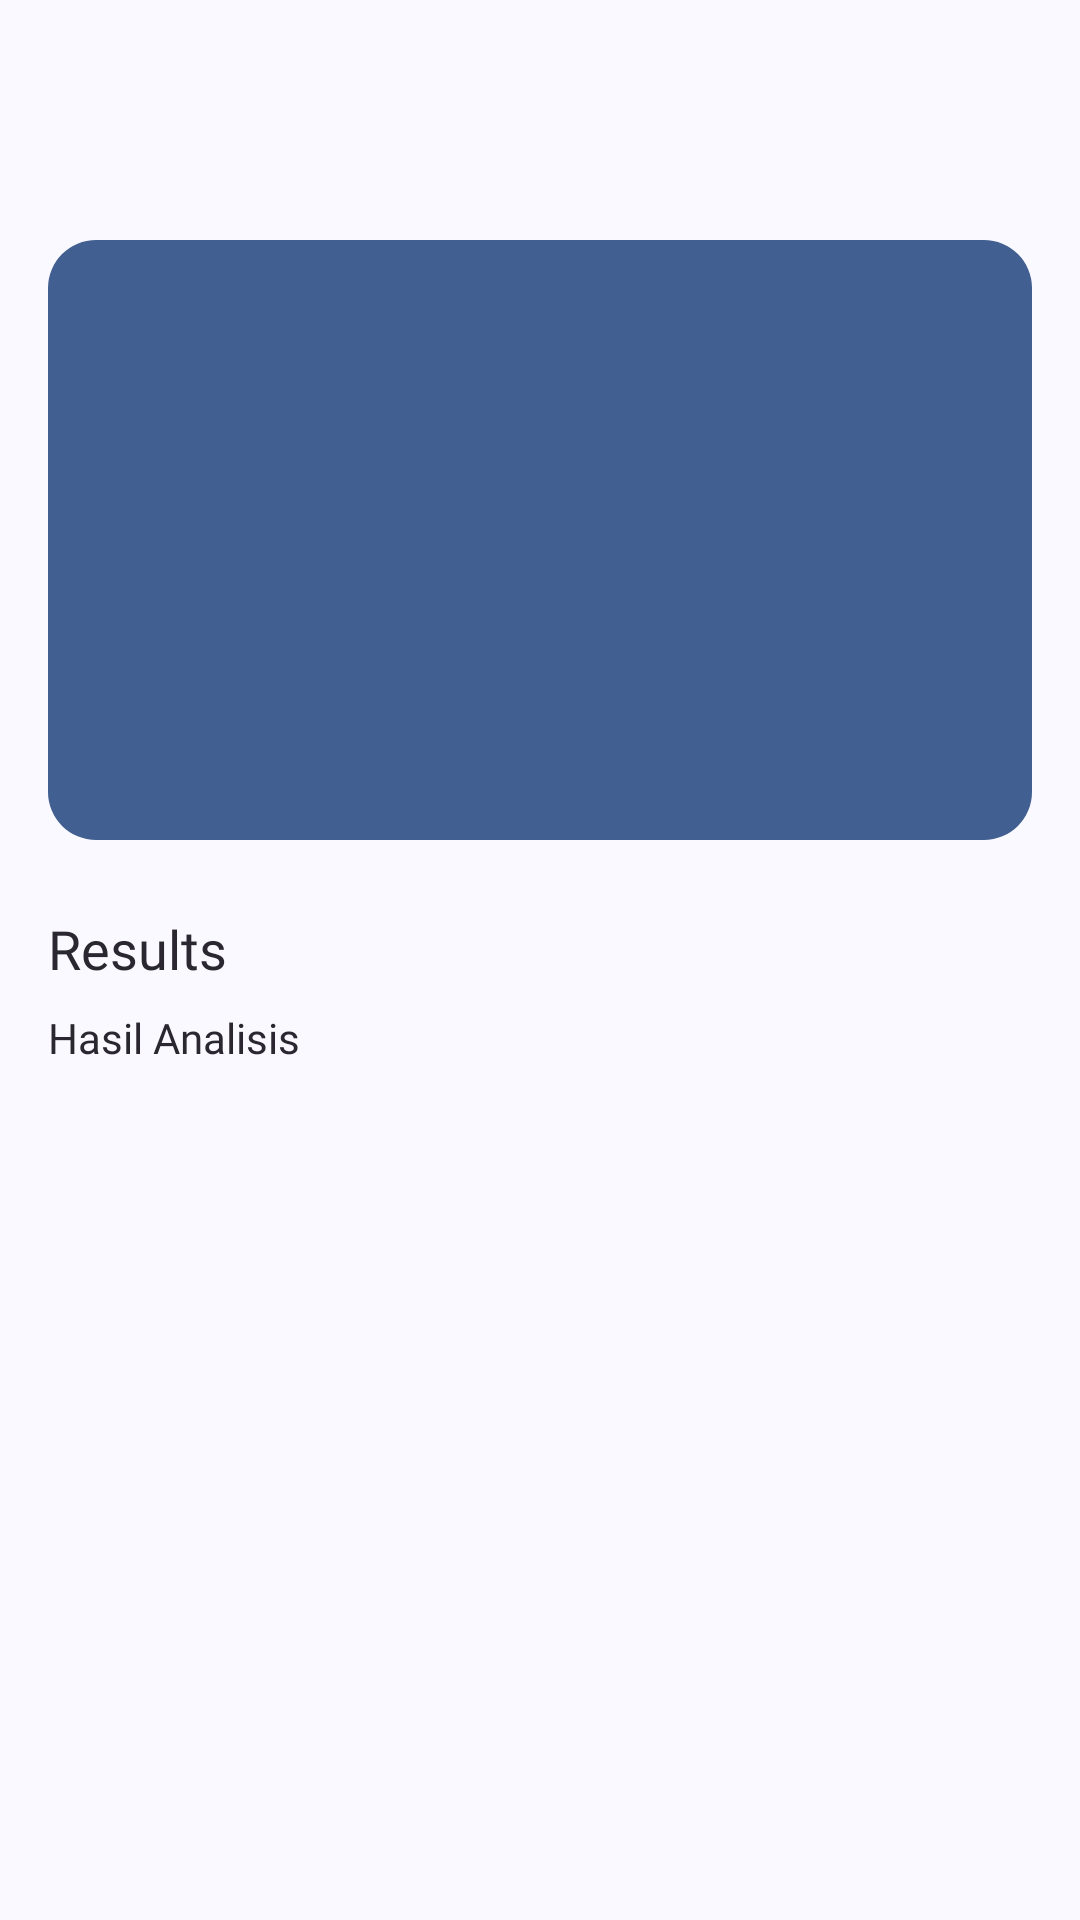

Write the Android layout XML for this screen, with the resource values it uses.
<!-- AndroidManifest.xml: application theme AppTheme -->
<!-- res/layout/activity_result.xml -->
<?xml version="1.0" encoding="utf-8"?>
<androidx.constraintlayout.widget.ConstraintLayout xmlns:android="http://schemas.android.com/apk/res/android"
    xmlns:tools="http://schemas.android.com/tools"
    xmlns:app="http://schemas.android.com/apk/res-auto"
    android:layout_width="match_parent"
    android:layout_height="match_parent"
    android:id="@+id/main"
    tools:context=".view.result.ResultActivity">

    <com.google.android.material.appbar.AppBarLayout
        android:id="@+id/appBarLayout"
        android:layout_width="match_parent"
        android:layout_height="wrap_content"
        app:layout_constraintEnd_toEndOf="parent"
        app:layout_constraintStart_toStartOf="parent"
        app:layout_constraintTop_toTopOf="parent">

        <com.google.android.material.appbar.MaterialToolbar
            android:id="@+id/topAppBar"
            android:layout_width="match_parent"
            android:layout_height="wrap_content"
            android:minHeight="?attr/actionBarSize"
            app:navigationIcon="@drawable/ic_back"/>

    </com.google.android.material.appbar.AppBarLayout>

    <androidx.core.widget.NestedScrollView
        android:layout_width="match_parent"
        android:layout_height="0dp"
        android:fillViewport="true"
        app:layout_constraintBottom_toBottomOf="parent"
        app:layout_constraintEnd_toEndOf="parent"
        app:layout_constraintStart_toStartOf="parent"
        app:layout_constraintTop_toBottomOf="@+id/appBarLayout">

        <androidx.constraintlayout.widget.ConstraintLayout
            android:layout_width="match_parent"
            android:layout_height="match_parent"
            android:paddingBottom="24dp">

            <com.google.android.material.imageview.ShapeableImageView
                android:id="@+id/result_image"
                android:layout_width="match_parent"
                android:layout_height="200dp"
                android:layout_marginStart="16dp"
                android:layout_marginTop="16dp"
                android:layout_marginEnd="16dp"
                android:contentDescription="@string/image"
                android:scaleType="centerCrop"
                app:layout_constraintEnd_toEndOf="parent"
                app:layout_constraintStart_toStartOf="parent"
                app:layout_constraintTop_toTopOf="parent"
                app:shapeAppearanceOverlay="@style/CircularImageViewShape"
                app:srcCompat="@color/md_theme_primary"
                tools:ignore="ImageContrastCheck" />

            <TextView
                android:id="@+id/labelResult"
                android:layout_width="match_parent"
                android:layout_height="wrap_content"
                android:layout_marginStart="16dp"
                android:layout_marginTop="24dp"
                android:layout_marginEnd="16dp"
                android:text="@string/results"
                android:textAppearance="@style/TextView.CustomFontMedium"
                android:textSize="18sp"
                app:layout_constraintEnd_toEndOf="parent"
                app:layout_constraintStart_toStartOf="parent"
                app:layout_constraintTop_toBottomOf="@+id/result_image" />

            <TextView
                android:id="@+id/result_text"
                android:layout_width="match_parent"
                android:layout_height="wrap_content"
                android:layout_marginStart="16dp"
                android:layout_marginTop="8dp"
                android:layout_marginEnd="16dp"
                android:text="@string/result"
                android:textAppearance="@style/TextView.CustomFontRegular"
                android:textSize="14sp"
                app:layout_constraintEnd_toEndOf="parent"
                app:layout_constraintStart_toStartOf="parent"
                app:layout_constraintTop_toBottomOf="@+id/labelResult" />

        </androidx.constraintlayout.widget.ConstraintLayout>

    </androidx.core.widget.NestedScrollView>

</androidx.constraintlayout.widget.ConstraintLayout>
<!-- resources referenced by this layout -->
<resources>
  <color name="md_theme_primary">#415F91</color>
  <string name="image">image</string>
  <string name="result">Hasil Analisis</string>
  <string name="results">Results</string>
  <style name="CircularImageViewShape">
          <item name="cornerFamily">rounded</item>
          <item name="cornerSize">16dp</item>
      </style>
  <style name="TextView.CustomFontMedium">
          <item name="android:fontFamily">@font/poppins_medium</item>
          <item name="android:textColor">@color/text_color</item>
      </style>
  <style name="TextView.CustomFontRegular">
          <item name="android:fontFamily">@font/poppins_regular</item>
          <item name="android:textColor">@color/text_color</item>
      </style>
  <color name="text_color">#2B2730</color>
  <color name="md_theme_onPrimary">#FFFFFF</color>
  <color name="md_theme_primaryContainer">#D6E3FF</color>
  <color name="md_theme_onPrimaryContainer">#001B3E</color>
  <color name="md_theme_secondary">#565F71</color>
  <color name="md_theme_onSecondary">#FFFFFF</color>
  <color name="md_theme_secondaryContainer">#DAE2F9</color>
  <color name="md_theme_onSecondaryContainer">#131C2B</color>
  <color name="md_theme_tertiary">#705575</color>
  <color name="md_theme_onTertiary">#FFFFFF</color>
  <color name="md_theme_tertiaryContainer">#FAD8FD</color>
  <color name="md_theme_onTertiaryContainer">#28132E</color>
  <color name="md_theme_error">#BA1A1A</color>
  <color name="md_theme_onError">#FFFFFF</color>
  <color name="md_theme_errorContainer">#FFDAD6</color>
  <color name="md_theme_onErrorContainer">#410002</color>
  <color name="md_theme_background">#F9F9FF</color>
  <color name="md_theme_onBackground">#191C20</color>
  <color name="md_theme_surface">#F9F9FF</color>
  <color name="md_theme_onSurface">#191C20</color>
  <color name="md_theme_surfaceVariant">#E0E2EC</color>
  <color name="md_theme_onSurfaceVariant">#44474E</color>
  <color name="md_theme_outline">#74777F</color>
  <color name="md_theme_outlineVariant">#C4C6D0</color>
  <color name="md_theme_inverseSurface">#2E3036</color>
  <color name="md_theme_inverseOnSurface">#F0F0F7</color>
  <color name="md_theme_inversePrimary">#AAC7FF</color>
  <color name="md_theme_primaryFixed">#D6E3FF</color>
  <color name="md_theme_onPrimaryFixed">#001B3E</color>
  <color name="md_theme_primaryFixedDim">#AAC7FF</color>
  <color name="md_theme_onPrimaryFixedVariant">#284777</color>
  <color name="md_theme_secondaryFixed">#DAE2F9</color>
  <color name="md_theme_onSecondaryFixed">#131C2B</color>
  <color name="md_theme_secondaryFixedDim">#BEC6DC</color>
  <color name="md_theme_onSecondaryFixedVariant">#3E4759</color>
  <color name="md_theme_tertiaryFixed">#FAD8FD</color>
  <color name="md_theme_onTertiaryFixed">#28132E</color>
  <color name="md_theme_tertiaryFixedDim">#DDBCE0</color>
  <color name="md_theme_onTertiaryFixedVariant">#573E5C</color>
  <color name="md_theme_surfaceDim">#D9D9E0</color>
  <color name="md_theme_surfaceBright">#F9F9FF</color>
  <color name="md_theme_surfaceContainerLowest">#FFFFFF</color>
  <color name="md_theme_surfaceContainerLow">#F3F3FA</color>
  <color name="md_theme_surfaceContainer">#EDEDF4</color>
  <color name="md_theme_surfaceContainerHigh">#E7E8EE</color>
  <color name="md_theme_surfaceContainerHighest">#E2E2E9</color>
</resources>
